Run: headless pygame with SDL's dummy video driver; simulated clock (each Clock.tick advances the game by its frame time, no real sleeping); random seed 0; keys injected as events and as key.get_pressed() state; no mouse input.
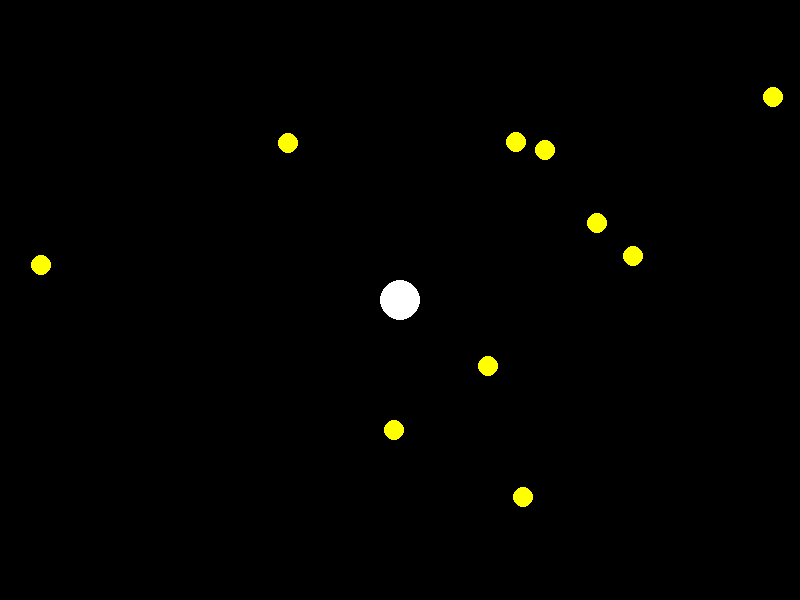
Frame 1 of 4 · flips 1–60 · no input
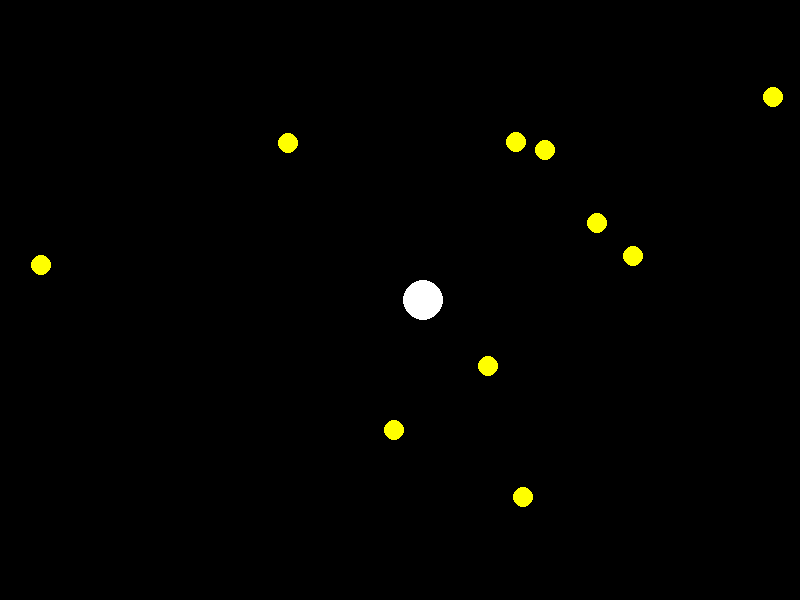
Frame 2 of 4 · flips 61–180 · tapped SPACE, RETURN · held RIGHT (→), D
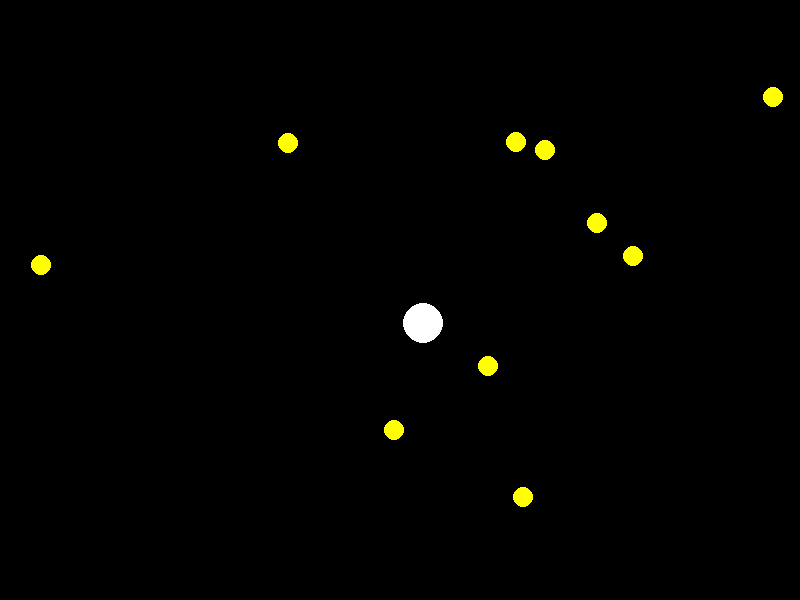
Frame 3 of 4 · flips 181–300 · held DOWN (↓), S
Frame 4 of 4 · flips 301–420 · held LEFT (←), A, UP (↑), W · screen same as frame 1, image omitted

The pygame program that drew these frames:

import pygame
import random

# Inicialização do Pygame
pygame.init()

# Definição das cores
BLACK = (0, 0, 0)
WHITE = (255, 255, 255)

# Definição das dimensões da tela
WIDTH = 800
HEIGHT = 600

# Criação da tela
screen = pygame.display.set_mode((WIDTH, HEIGHT))
pygame.display.set_caption("Jogo Simples")

# Variáveis do jogo
player_x = WIDTH // 2
player_y = HEIGHT // 2
player_radius = 20

# Variaveis moedas
moedas = []
for i in range(10):
    moedas.append([random.randint(0, WIDTH), random.randint(0, HEIGHT)])

for moeda in moedas:
    pygame.draw.circle(screen, (255, 255, 0), moeda, 10)

# Loop principal do jogo
running = True
while running:
    # Eventos do jogo
    for event in pygame.event.get():
        if event.type == pygame.QUIT:
            running = False

    # Lógica do jogo WASD
    keys = pygame.key.get_pressed()
    if keys[pygame.K_w]:
        player_y -= 0.2
    if keys[pygame.K_s]:
        player_y += 0.2
    if keys[pygame.K_a]:
        player_x -= 0.2
    if keys[pygame.K_d]:
        player_x += 0.2

    if player_x < 0:
        player_x = 0
    elif player_x > WIDTH:
        player_x = WIDTH
    
    if player_y < 0:
        player_y = 0
    elif player_y > HEIGHT:
        player_y = HEIGHT

    for moeda in moedas:
        if (player_x - moeda[0])**2 + (player_y - moeda[1])**2 < player_radius**2:
            moedas.remove(moeda)
            moedas.append([random.randint(0, WIDTH), random.randint(0, HEIGHT)])
        
    # Renderização do jogo
    screen.fill(BLACK)
    pygame.draw.circle(screen, WHITE, (player_x, player_y), player_radius)
    for moeda in moedas:
        pygame.draw.circle(screen, (255, 255, 0), moeda, 10)

    # Atualização da tela
    pygame.display.flip()

# Encerramento do Pygame
pygame.quit()
